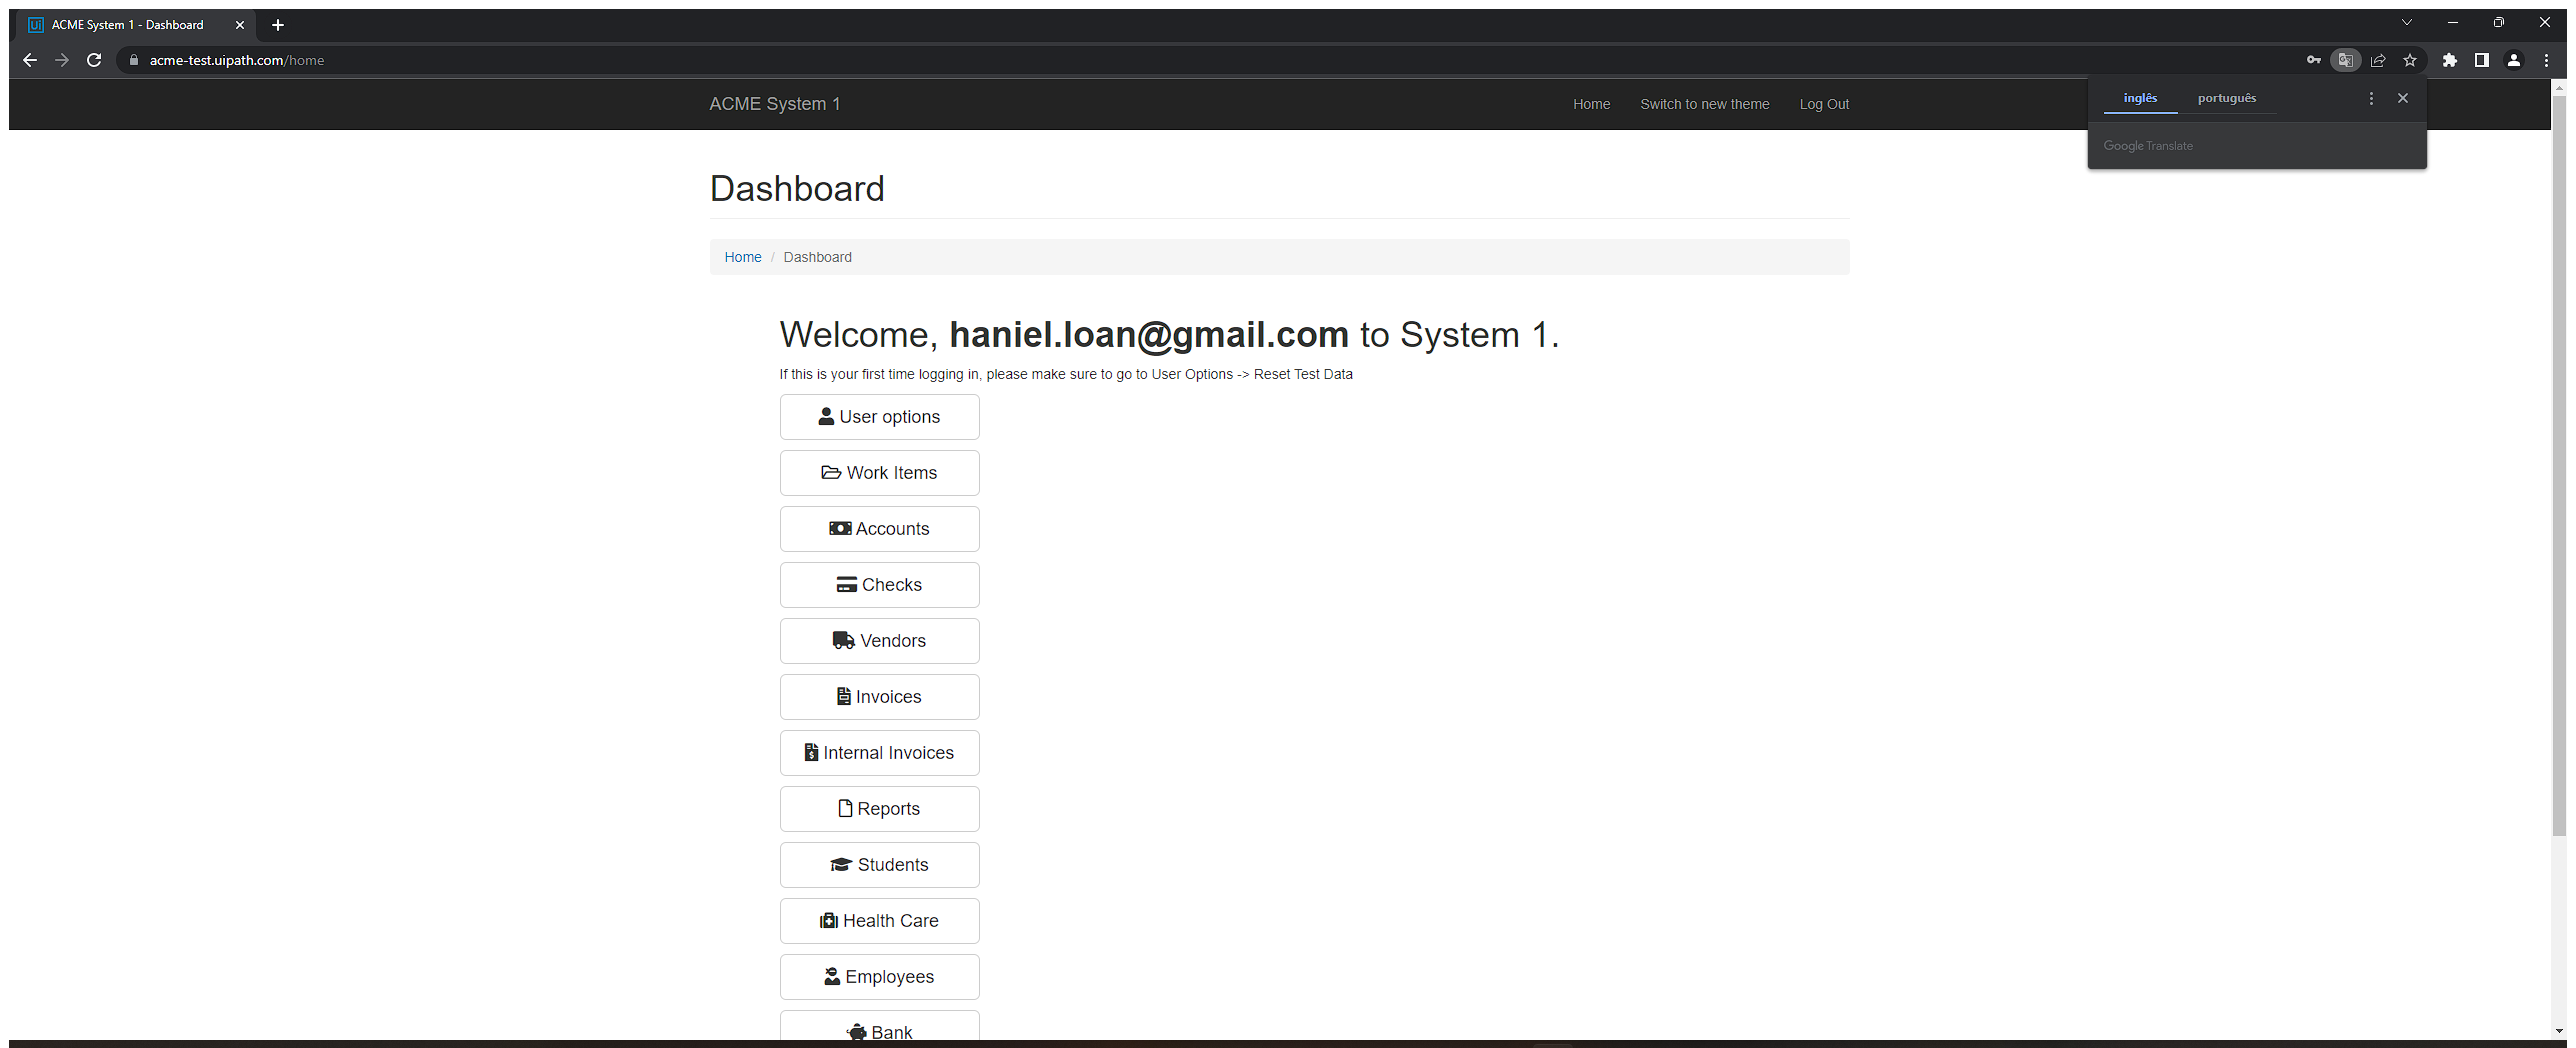
Workflow: ACME_WorkItems

Step 1: Use Browser Chrome: ACME System 1 - Dashboard in window 'ACME System 1 - *' (chrome.exe)
